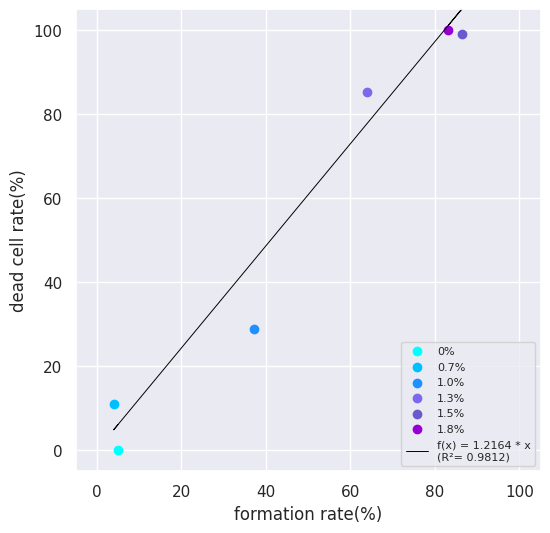

Reproduce this figure in Python.
import matplotlib.pyplot as plt
import numpy as np
from scipy.stats import pearsonr
import seaborn as sns

def multiply_by_100(data):
    return [x * 100 for x in data]

sns.set()
c = multiply_by_100([0.05, 0.04, 0.3712871287128713, 0.6384180790960452, 0.8646288209606987, 0.8313725490196079])
f = multiply_by_100([0, 0.109489051, 0.288659794, 0.852348993, 0.9921875, 1])
# c2 = multiply_by_100([0.05, 0.2708333333333333, 0.4811320754716981, 0.5878378378378378, 0.9880239520958084, 0.9739130434782609])
# f2 = multiply_by_100([0, 0.113924051, 0.231404959, 0.6328125, 1, 1])
# c3 = multiply_by_100([0.05, 0.125, 0.47244094488188976, 0.5328467153284672, 0.9338842975206612, 0.9435483870967742])
# f3 = multiply_by_100([0, 0.162011173, 0.380165289, 0.624113475, 1, 1])

fig, ax = plt.subplots(figsize=(6,6))

# グラフを描画
# ax.scatter(c, f, marker='o')

ax.scatter(c[0],f[0],color = 'cyan', label = '0%')
# ax.scatter(c2[0],f2[0],color = 'cyan')
# ax.scatter(c3[0],f3[0],color = 'cyan')
ax.scatter(c[1],f[1],color = 'deepskyblue', label = '0.7%')
# ax.scatter(c2[1],f2[1],color = 'deepskyblue')
# ax.scatter(c3[1],f3[1],color = 'deepskyblue')
ax.scatter(c[2],f[2],color = 'dodgerblue', label = '1.0%')
# ax.scatter(c2[2],f2[2],color = 'dodgerblue')
# ax.scatter(c3[2],f3[2],color = 'dodgerblue')
ax.scatter(c[3],f[3],color = 'mediumslateblue', label = '1.3%')
# ax.scatter(c2[3],f2[3],color = 'mediumslateblue')
# ax.scatter(c3[3],f3[3],color = 'mediumslateblue')
ax.scatter(c[4],f[4],color = 'slateblue', label = '1.5%')
# ax.scatter(c2[4],f2[4],color = 'slateblue')
# ax.scatter(c3[4],f3[4],color = 'slateblue')
ax.scatter(c[5],f[5],color = 'darkviolet', label = '1.8%')
# ax.scatter(c2[5],f2[5],color = 'darkviolet')
# ax.scatter(c3[5],f3[5],color = 'darkviolet')

ax.grid(True)

ax.set_xlabel('formation rate(%)')
ax.set_ylabel('dead cell rate(%)')
ax.set_ylim(-5,105)
ax.set_xlim(-5,105)

slope, _ = np.polyfit(c, f, 1)

line_of_best_fit = slope * np.array(c)

correlation_coefficient, _ = pearsonr(c, f)
fit_equation = f'f(x) = {slope:.4f} * x'
fit_equation_f = f'{fit_equation}\n(R²= {correlation_coefficient:.4f})'

ax.plot(c, line_of_best_fit, color='black', linewidth=0.7, label=fit_equation_f)
ax.legend(loc='lower right', fontsize='8')
fig.savefig("fig_bta_cor_39801_241128_2.png")

plt.show()